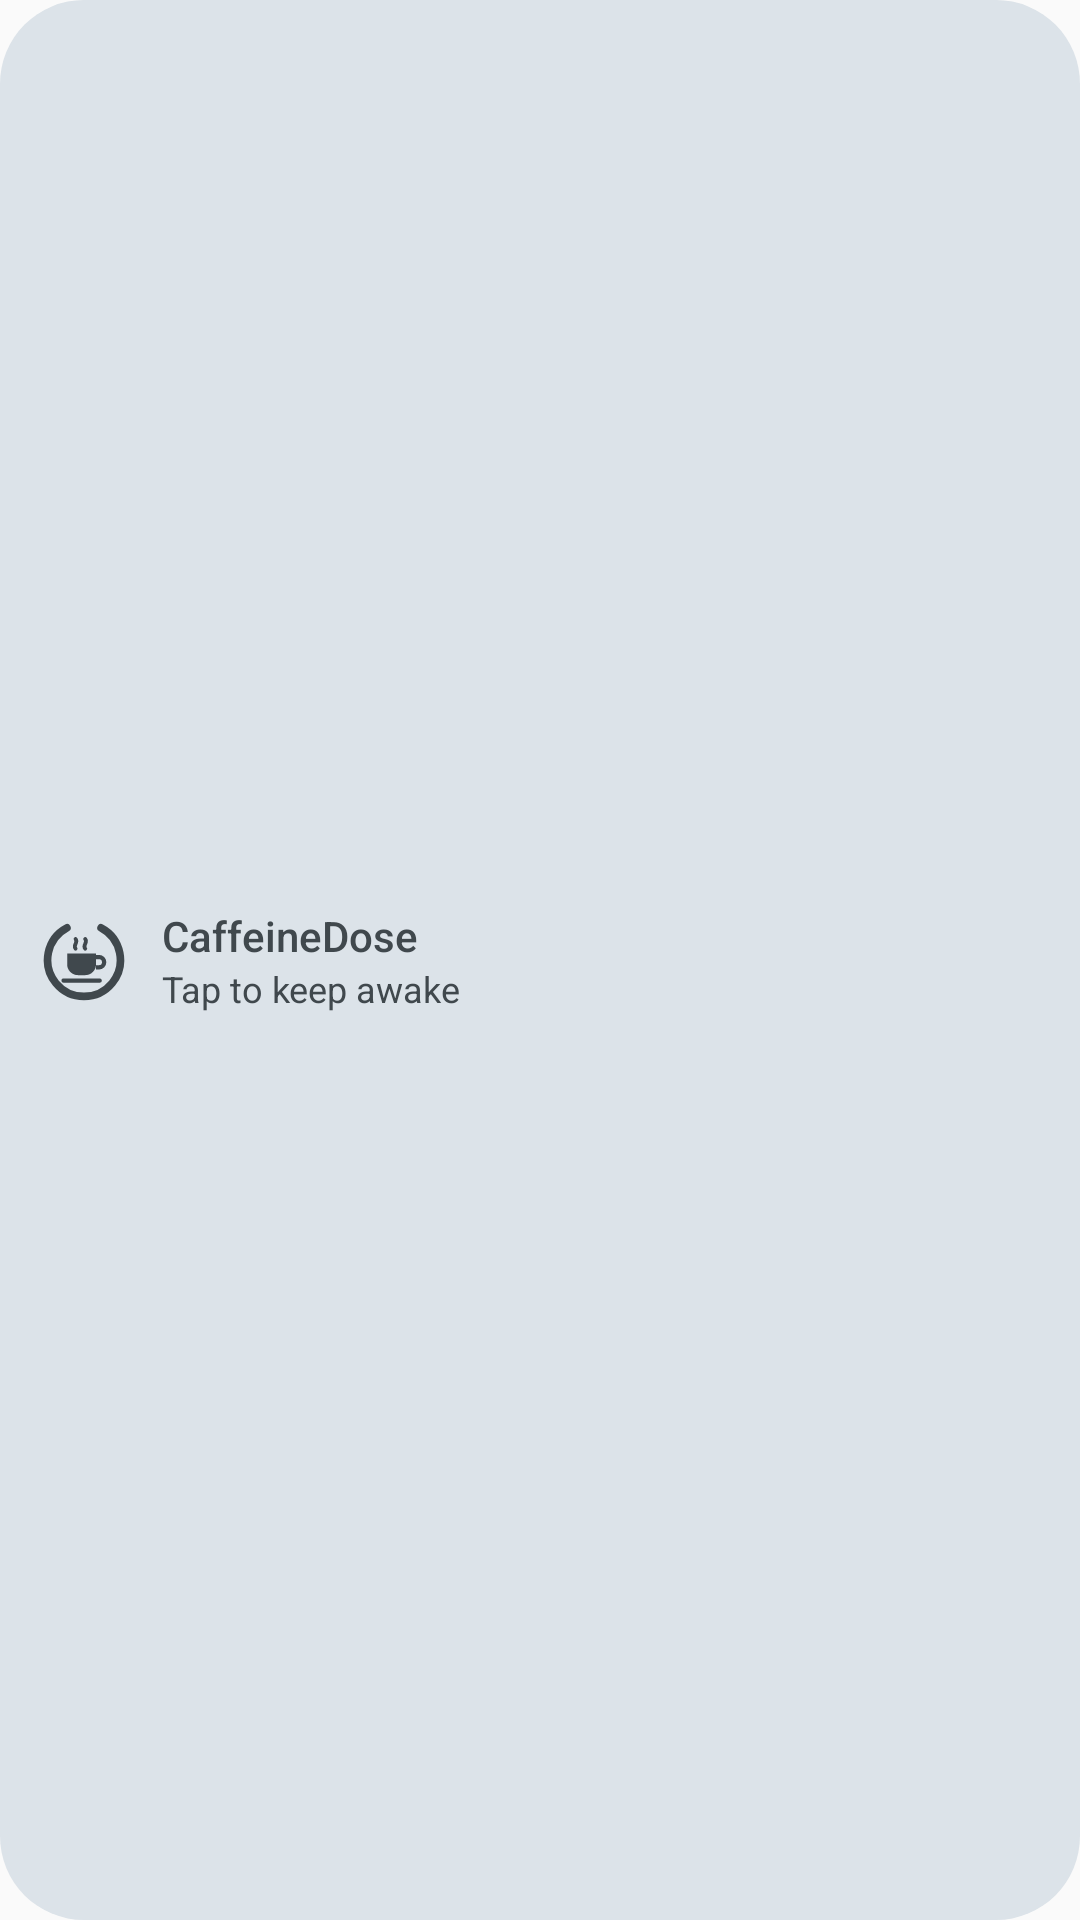

This screen was rendered from an Android layout file. Write that file and the resources it references.
<!-- AndroidManifest.xml: application theme Theme.CaffeineDose -->
<!-- res/layout/widget_row.xml -->
<?xml version="1.0" encoding="utf-8"?>
<LinearLayout xmlns:android="http://schemas.android.com/apk/res/android"
    android:id="@android:id/background"
    android:layout_width="match_parent"
    android:layout_height="match_parent"
    android:background="@drawable/widget_background_off"
    android:contentDescription="@string/widget_description_off"
    android:gravity="center_vertical"
    android:orientation="horizontal"
    android:paddingHorizontal="14dp">

    <ImageView
        android:id="@+id/widget_icon"
        android:layout_width="28dp"
        android:layout_height="28dp"
        android:contentDescription="@null"
        android:src="@drawable/ic_tile"
        android:tint="@color/widget_off_content" />

    <LinearLayout
        android:layout_width="0dp"
        android:layout_height="wrap_content"
        android:layout_marginStart="12dp"
        android:layout_weight="1"
        android:orientation="vertical">

        <TextView
            android:id="@+id/widget_title"
            android:layout_width="wrap_content"
            android:layout_height="wrap_content"
            android:ellipsize="end"
            android:fontFamily="sans-serif-medium"
            android:maxLines="1"
            android:text="@string/app_name"
            android:textColor="@color/widget_off_content"
            android:textSize="14sp" />

        <TextView
            android:id="@+id/widget_state"
            android:layout_width="wrap_content"
            android:layout_height="wrap_content"
            android:ellipsize="end"
            android:maxLines="1"
            android:text="@string/shortcut_idle"
            android:textColor="@color/widget_off_content"
            android:textSize="12sp" />
    </LinearLayout>
</LinearLayout>
<!-- resources referenced by this layout -->
<resources>
  <color name="widget_off_content">#FF52443B</color>
  <!-- drawable ic_tile (drawable) -->
  <?xml version="1.0" encoding="utf-8"?>
  <vector xmlns:android="http://schemas.android.com/apk/res/android"
      android:width="24dp"
      android:height="24dp"
      android:viewportWidth="60"
      android:viewportHeight="60">
      <group
          android:translateX="-24"
          android:translateY="-24">
          
          <path
              android:pathData="M66.21,31.04 A26,26 0 1,1 41.79,31.04"
              android:strokeWidth="5.5"
              android:strokeColor="#FFFFFFFF"
              android:strokeLineCap="round" />
          
          <group
              android:scaleX="0.86"
              android:scaleY="0.86"
              android:translateX="7.56"
              android:translateY="8.06">
              <path
                  android:fillColor="#FFFFFFFF"
                  android:pathData="M40,48 H64 V57 A9,9 0 0,1 55,66 H49 A9,9 0 0,1 40,57 Z" />
              <path
                  android:pathData="M64,51 H66.5 A4.25,4.25 0 0,1 66.5,59.5 H64"
                  android:strokeWidth="3.6"
                  android:strokeColor="#FFFFFFFF" />
              <path
                  android:pathData="M37,70.5 H67"
                  android:strokeWidth="3.6"
                  android:strokeColor="#FFFFFFFF"
                  android:strokeLineCap="round" />
              <path
                  android:pathData="M47,44 C44.5,41 49.5,39 47,36"
                  android:strokeWidth="3.2"
                  android:strokeColor="#FFFFFFFF"
                  android:strokeLineCap="round" />
              <path
                  android:pathData="M55,44 C52.5,41 57.5,39 55,36"
                  android:strokeWidth="3.2"
                  android:strokeColor="#FFFFFFFF"
                  android:strokeLineCap="round" />
          </group>
      </group>
  </vector>
  <!-- drawable widget_background_off (drawable) -->
  <?xml version="1.0" encoding="utf-8"?>
  <shape xmlns:android="http://schemas.android.com/apk/res/android" android:shape="rectangle">
      <solid android:color="@color/widget_off_background" />
      <corners android:radius="@dimen/widget_radius" />
  </shape>
  <string name="app_name">CaffeineDose</string>
  <string name="shortcut_idle">Tap to keep awake</string>
  <string name="widget_description_off">CaffeineDose: the screen turns off as usual. Tap to keep it on.</string>
  <style name="Theme.CaffeineDose" parent="@android:style/Theme.Material.Light.NoActionBar" />
  <color name="widget_off_background">#FFF5E5DC</color>
  <dimen name="widget_radius">@android:dimen/system_app_widget_background_radius</dimen>
</resources>
